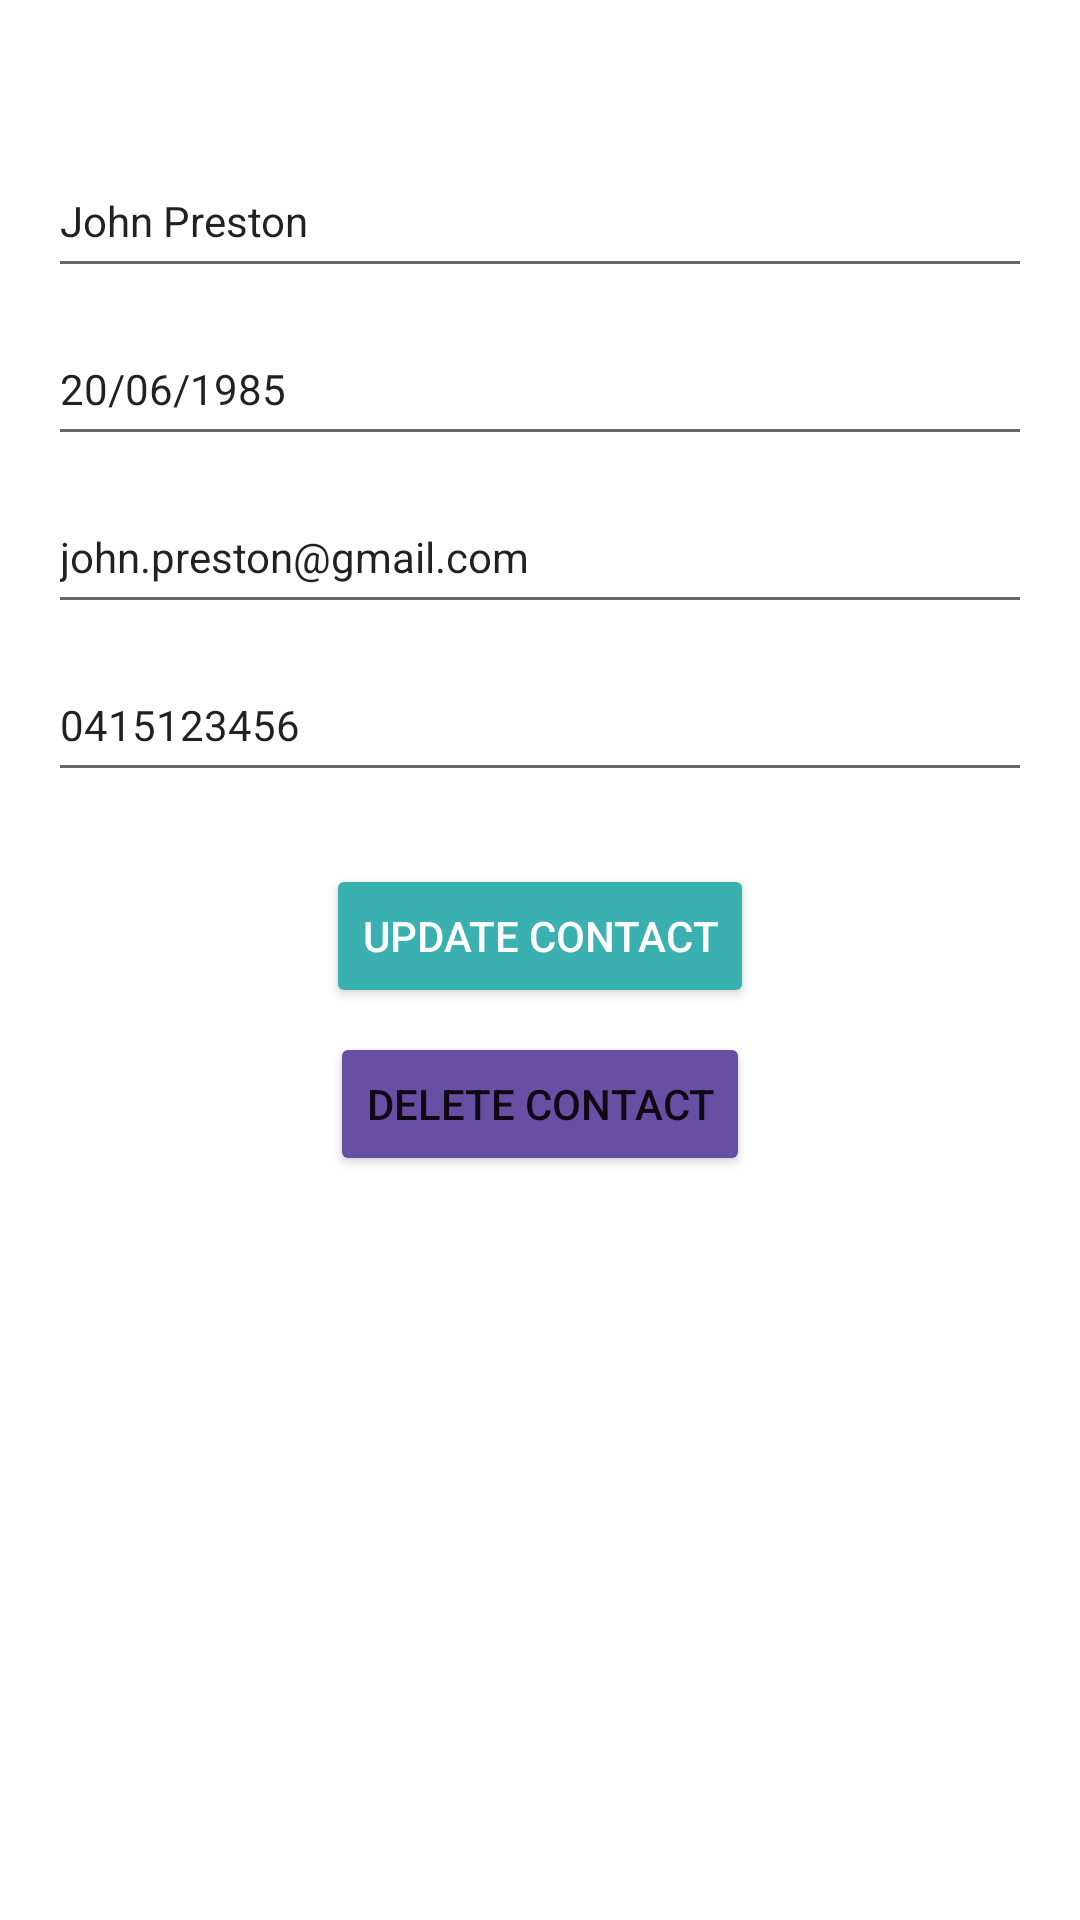

Produce the Android XML layout that renders to this screen, including the resource entries it uses.
<!-- AndroidManifest.xml: application theme Theme.HipHooray -->
<!-- res/layout/fragment_update_birthday_contact.xml -->
<?xml version="1.0" encoding="utf-8"?>
<ScrollView xmlns:android="http://schemas.android.com/apk/res/android"
    xmlns:app="http://schemas.android.com/apk/res-auto"
    xmlns:tools="http://schemas.android.com/tools"
    android:layout_width="match_parent"
    android:layout_height="match_parent"
    tools:context=".ui.main.contact.UpdateBirthdayContactFragment">

    <androidx.constraintlayout.widget.ConstraintLayout
        android:layout_width="match_parent"
        android:layout_height="wrap_content">

        <com.google.android.material.imageview.ShapeableImageView
            android:id="@+id/profileUpdateImageView"
            android:layout_width="wrap_content"
            android:layout_height="wrap_content"
            android:layout_marginStart="32dp"
            android:layout_marginTop="16dp"
            android:layout_marginEnd="32dp"
            android:scaleType="centerCrop"
            android:src="@drawable/avatar"
            app:layout_constraintEnd_toEndOf="parent"
            app:layout_constraintHeight_max="100dp"
            app:layout_constraintStart_toStartOf="parent"
            app:layout_constraintTop_toTopOf="parent"
            app:layout_constraintWidth_max="100dp"
            app:shapeAppearanceOverlay="@style/Circular" />

        <EditText
            android:id="@+id/nameUpdateContactTextView"
            android:layout_width="0dp"
            android:layout_height="wrap_content"
            android:layout_marginStart="16dp"
            android:layout_marginTop="32dp"
            android:layout_marginEnd="16dp"
            android:autofillHints=""
            android:ems="10"
            android:inputType="textPersonName"
            android:minHeight="48dp"
            android:text="John Preston"
            android:textAppearance="@style/TextAppearance.AppCompat.Small"
            app:layout_constraintEnd_toEndOf="parent"
            app:layout_constraintStart_toStartOf="parent"
            app:layout_constraintTop_toBottomOf="@+id/profileUpdateImageView" />

        <EditText
            android:id="@+id/birthdateUpdateContactTextView"
            android:layout_width="0dp"
            android:layout_height="wrap_content"
            android:layout_marginStart="16dp"
            android:layout_marginTop="8dp"
            android:layout_marginEnd="16dp"
            android:autofillHints=""
            android:ems="10"
            android:hint="Birthday"
            android:inputType="date"
            android:minHeight="48dp"
            android:text="20/06/1985"
            android:textAppearance="@style/TextAppearance.AppCompat.Small"
            app:layout_constraintEnd_toEndOf="parent"
            app:layout_constraintStart_toStartOf="parent"
            app:layout_constraintTop_toBottomOf="@+id/nameUpdateContactTextView" />

        <EditText
            android:id="@+id/emailUpdateContactTextView"
            android:layout_width="0dp"
            android:layout_height="wrap_content"
            android:layout_marginStart="16dp"
            android:layout_marginTop="8dp"
            android:layout_marginEnd="16dp"
            android:autofillHints=""
            android:ems="10"
            android:hint="Email"
            android:inputType="textEmailAddress"
            android:minHeight="48dp"
            android:text="john.preston@gmail.com"
            android:textAppearance="@style/TextAppearance.AppCompat.Small"
            app:layout_constraintEnd_toEndOf="parent"
            app:layout_constraintStart_toStartOf="parent"
            app:layout_constraintTop_toBottomOf="@+id/birthdateUpdateContactTextView" />

        <EditText
            android:id="@+id/mobileUpdateContactTextView"
            android:layout_width="0dp"
            android:layout_height="wrap_content"
            android:layout_marginStart="16dp"
            android:layout_marginTop="8dp"
            android:layout_marginEnd="16dp"
            android:autofillHints=""
            android:ems="10"
            android:hint="Mobile"
            android:inputType="phone"
            android:minHeight="48dp"
            android:text="0415123456"
            android:textAppearance="@style/TextAppearance.AppCompat.Small"
            app:layout_constraintEnd_toEndOf="parent"
            app:layout_constraintStart_toStartOf="parent"
            app:layout_constraintTop_toBottomOf="@+id/emailUpdateContactTextView" />

        <Button
            android:id="@+id/updateContactButton"
            android:layout_width="wrap_content"
            android:layout_height="wrap_content"
            android:layout_marginTop="24dp"
            android:backgroundTint="#3AB0B0"
            android:text="Update Contact"
            android:textColor="#FFFFFF"
            app:layout_constraintEnd_toEndOf="parent"
            app:layout_constraintStart_toStartOf="parent"
            app:layout_constraintTop_toBottomOf="@+id/mobileUpdateContactTextView"
            app:shapeAppearanceOverlay="@style/Circular" />

        <Button
            android:id="@+id/deleteContactButton"
            android:layout_width="wrap_content"
            android:layout_height="wrap_content"
            android:layout_marginStart="16dp"
            android:layout_marginTop="8dp"
            android:layout_marginEnd="16dp"
            android:layout_marginBottom="24dp"
            android:backgroundTint="#6750A4"
            android:text="Delete Contact"
            app:layout_constraintBottom_toBottomOf="parent"
            app:layout_constraintEnd_toEndOf="parent"
            app:layout_constraintStart_toStartOf="parent"
            app:layout_constraintTop_toBottomOf="@+id/updateContactButton"
            app:shapeAppearanceOverlay="@style/Circular" />

    </androidx.constraintlayout.widget.ConstraintLayout>

</ScrollView>
<!-- resources referenced by this layout -->
<resources>
  <style name="Theme.HipHooray" parent="Theme.MaterialComponents.DayNight.DarkActionBar">
          
          <item name="colorPrimary">@color/purple_500</item>
          <item name="colorPrimaryVariant">@color/purple_700</item>
          <item name="colorOnPrimary">@color/white</item>
          
          <item name="colorSecondary">@color/teal_200</item>
          <item name="colorSecondaryVariant">@color/teal_700</item>
          <item name="colorOnSecondary">@color/black</item>
          
          <item name="android:statusBarColor" tools:targetApi="l">?attr/colorPrimaryVariant</item>
          
      </style>
  <!-- not gathered from this repository: default colours our renderer supplied (Android Studio template values) -->
  <color name="purple_500">#FF6200EE</color>
  <color name="purple_700">#FF3700B3</color>
  <color name="teal_200">#FF03DAC5</color>
  <color name="teal_700">#FF018786</color>
  <color name="black">#FF000000</color>
  <color name="white">#FFFFFFFF</color>
</resources>
